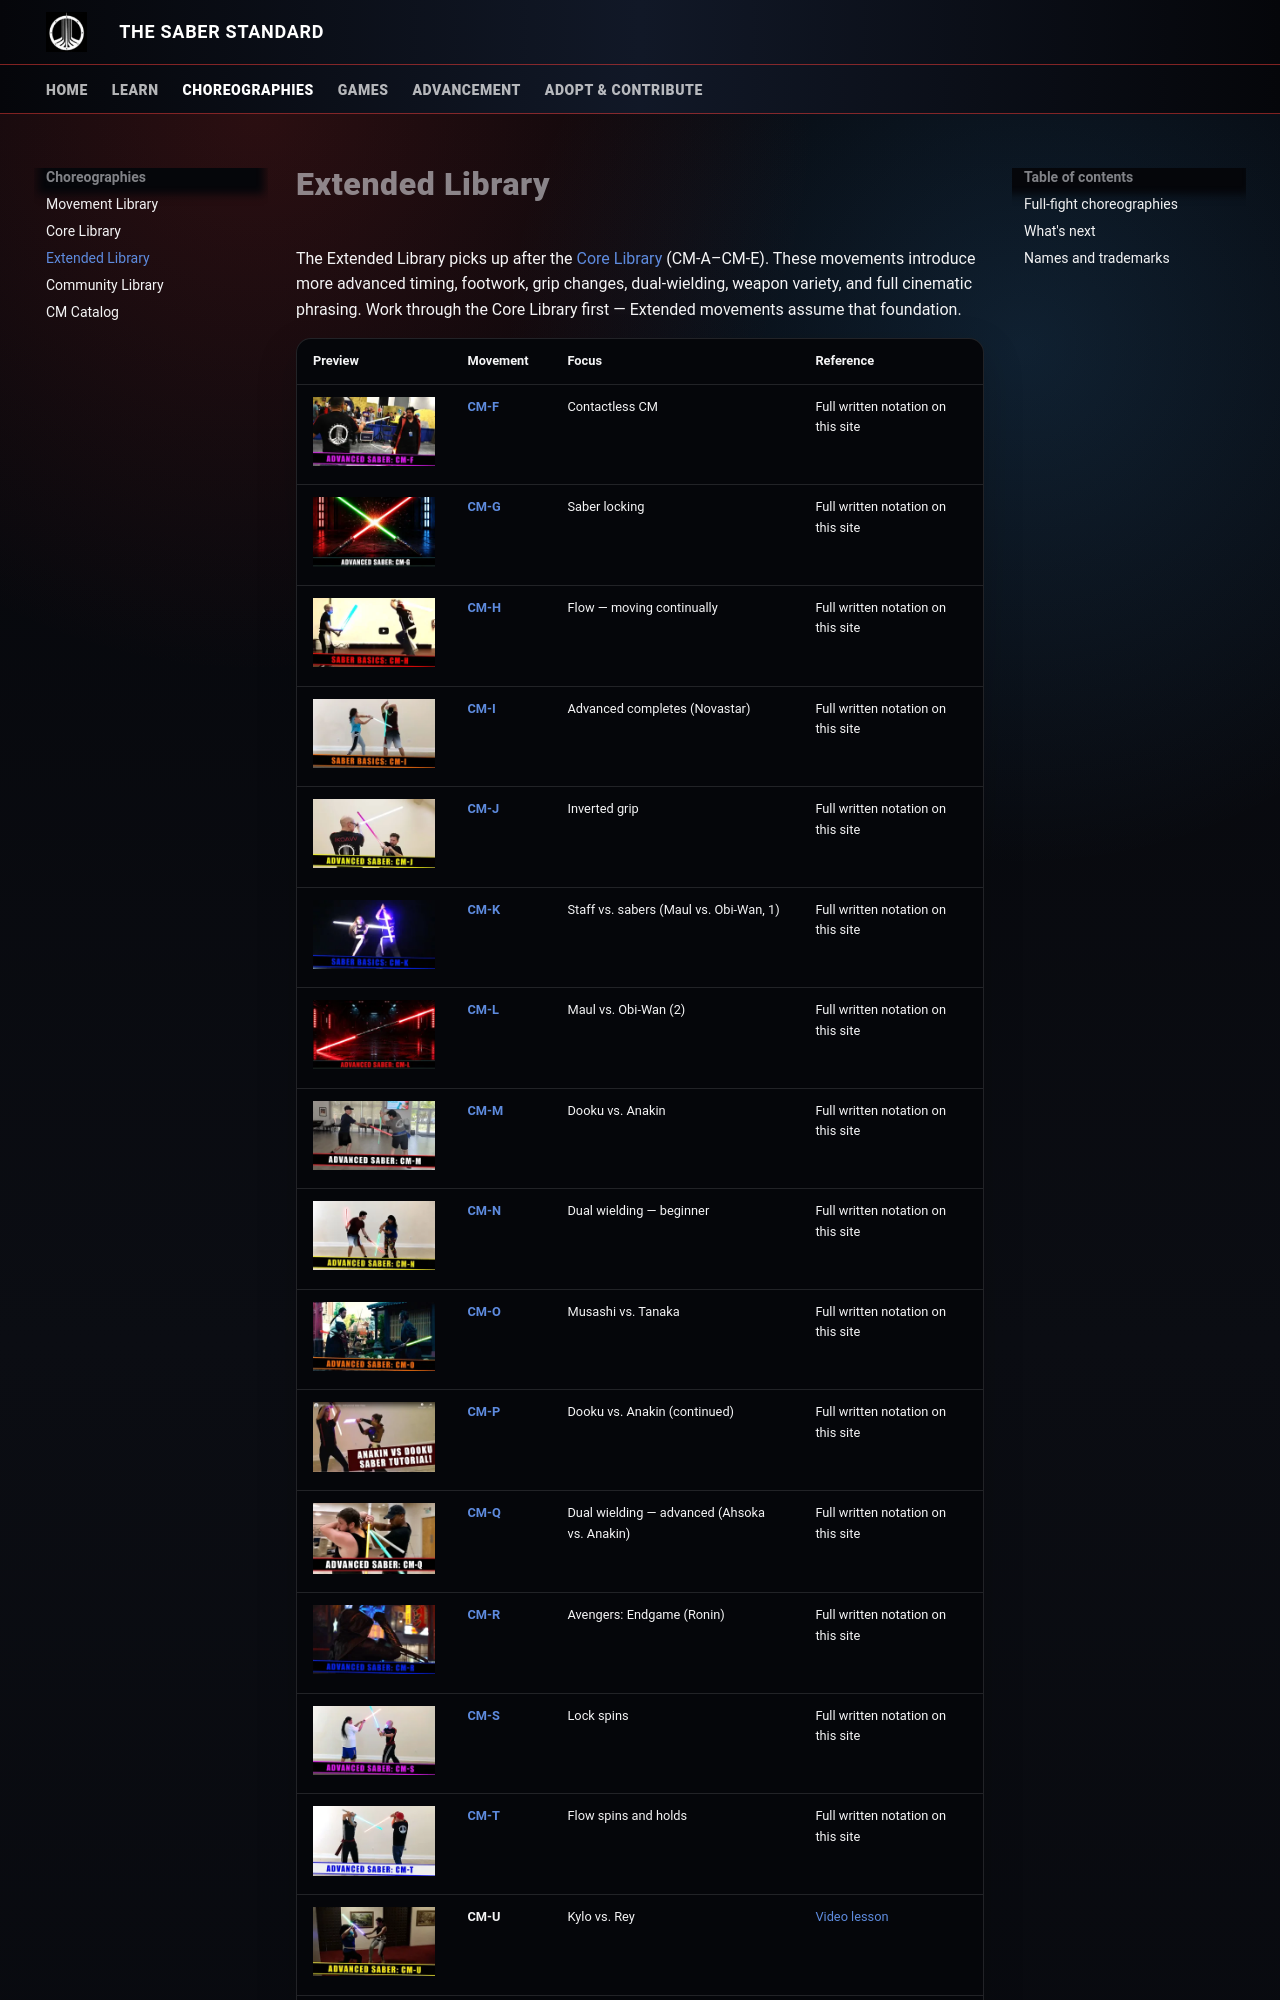

repository: SaberCraftOrg/saber-standard · page: core/extended-library/index.html · generator: mkdocs

# Extended Library

The Extended Library picks up after the [Core Library](core-library.md) (CM-A–CM-E). These movements introduce more advanced timing, footwork, grip changes, dual-wielding, weapon variety, and full cinematic phrasing. Work through the Core Library first — Extended movements assume that foundation.
